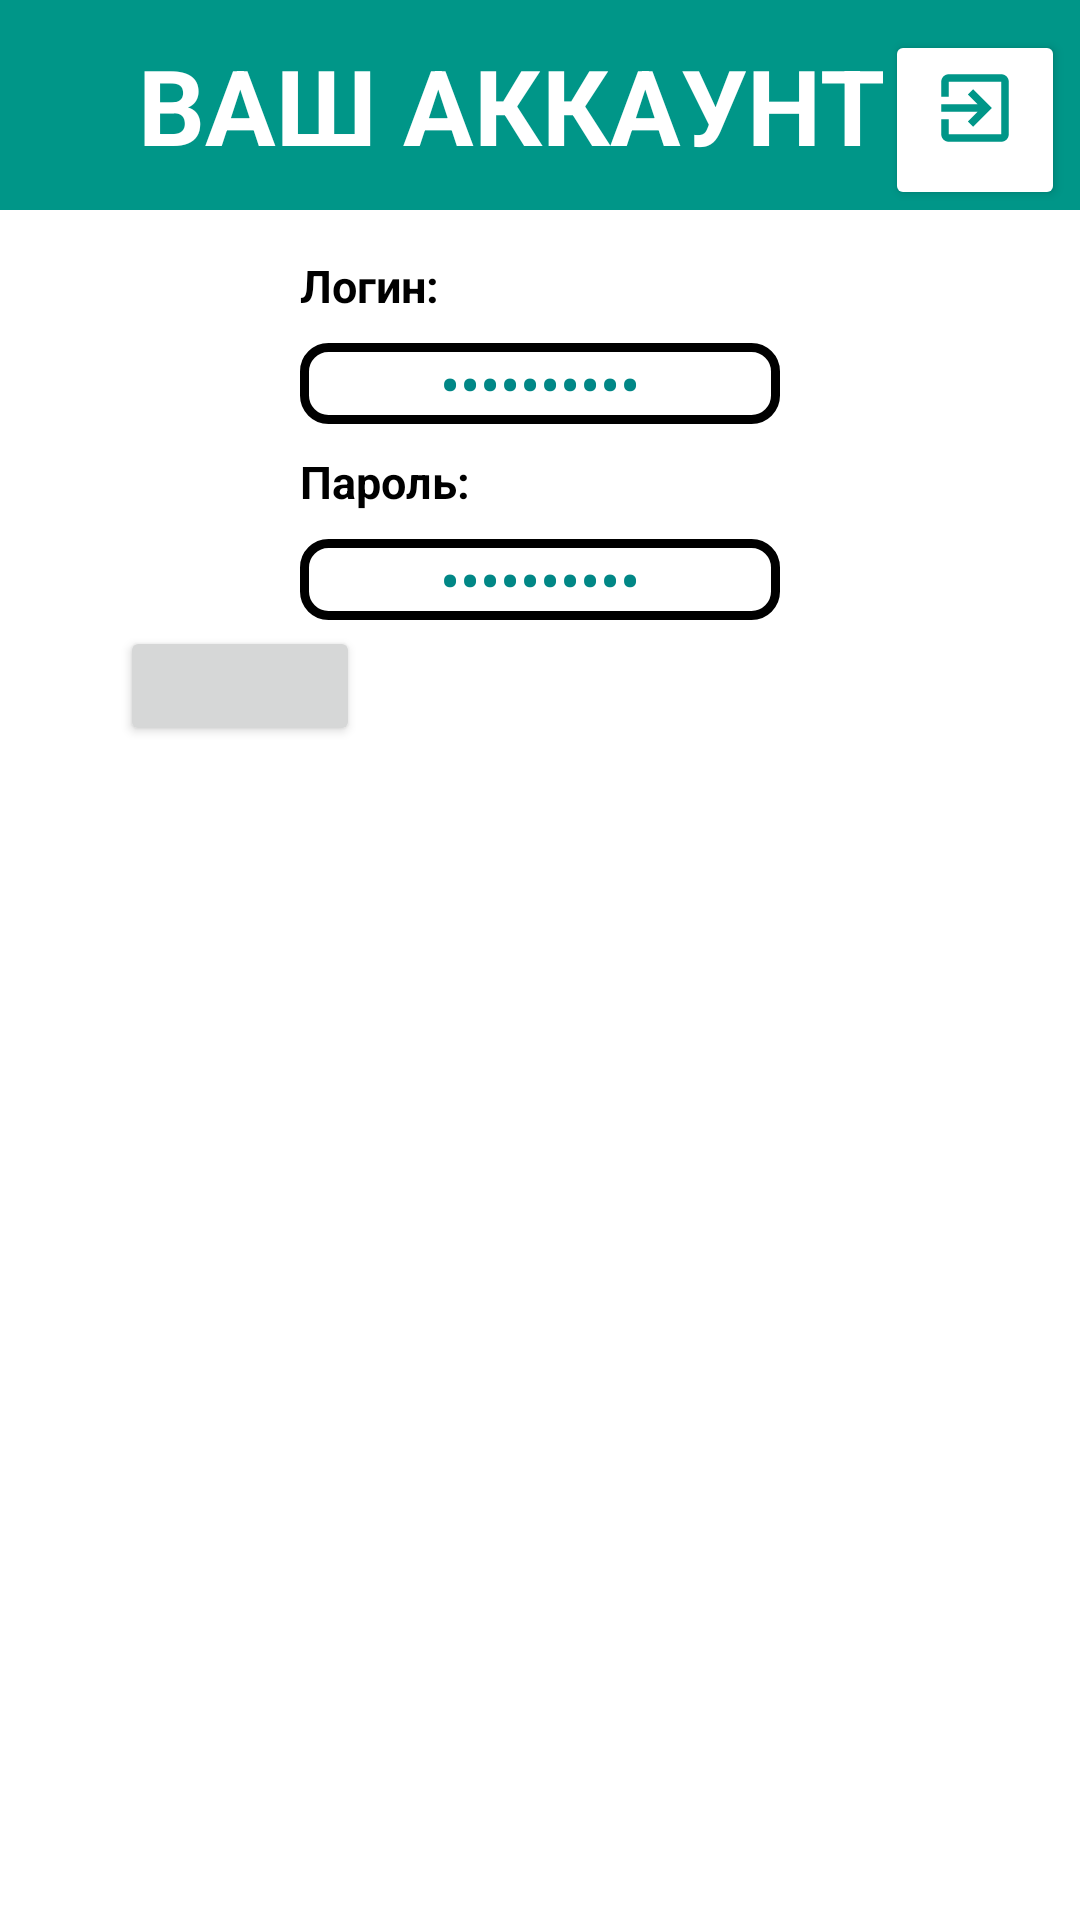

This screen was rendered from an Android layout file. Write that file and the resources it references.
<!-- AndroidManifest.xml: application theme Theme.Note_prob2 -->
<!-- res/layout/activity_account.xml -->
<?xml version="1.0" encoding="utf-8"?>
<LinearLayout xmlns:android="http://schemas.android.com/apk/res/android"
    xmlns:app="http://schemas.android.com/apk/res-auto"
    xmlns:tools="http://schemas.android.com/tools"
    android:layout_width="match_parent"
    android:layout_height="match_parent"
    android:orientation="vertical"
    tools:context=".AccountActivity">


    <androidx.appcompat.widget.Toolbar
        android:layout_width="match_parent"
        android:layout_height="wrap_content"
        android:background="@color/head"
        android:minHeight="?actionBarSize"
        android:theme="?actionBarTheme">

        <TextView
            android:layout_width="wrap_content"
            android:layout_height="wrap_content"
            android:layout_gravity="center"
            android:text="@string/yourAccount"
            android:textColor="@color/white"
            android:textSize="35sp"
            android:textStyle="bold" />

        <Button
            android:layout_width="60dp"
            android:layout_height="60dp"
            android:layout_gravity="end"
            android:layout_marginTop="10dp"
            android:layout_marginRight="5dp"
            android:backgroundTint="@color/white"
            android:drawableTop="@drawable/ic_baseline_exit_to_app"
            android:onClick="click_del_users"
            android:paddingTop="11dp" />


    </androidx.appcompat.widget.Toolbar>


    <TextView
        android:layout_width="match_parent"
        android:layout_height="wrap_content"
        android:layout_marginStart="100sp"
        android:layout_marginTop="15dp"
        android:gravity="left"
        android:text="@string/login"
        android:textColor="@color/black"
        android:textSize="15dp"
        android:textStyle="bold" />

    <TextView
        android:id="@+id/login"
        android:layout_width="match_parent"
        android:layout_height="wrap_content"
        android:layout_marginStart="100sp"
        android:layout_marginTop="9dp"
        android:layout_marginEnd="100sp"
        android:background="@drawable/edittextbackground"
        android:gravity="center_horizontal"
        android:inputType="textPassword"
        android:text="**********"
        android:textColor="@color/teal_700"
        android:textSize="20sp"

        />

    <TextView
        android:layout_width="match_parent"
        android:layout_height="wrap_content"
        android:layout_marginStart="100sp"
        android:layout_marginTop="9dp"
        android:gravity="left"
        android:text="@string/pass"
        android:textColor="@color/black"
        android:textSize="15dp"
        android:textStyle="bold" />

    <TextView
        android:id="@+id/password"
        android:layout_width="match_parent"
        android:layout_height="wrap_content"
        android:layout_marginStart="100sp"
        android:layout_marginTop="9dp"
        android:layout_marginEnd="100sp"
        android:background="@drawable/edittextbackground"
        android:gravity="center_horizontal"
        android:inputType="textPassword"
        android:text="**********"
        android:textColor="@color/teal_700"
        android:textSize="20sp" />


    <Button
        android:id="@+id/btnChoosePeriod"
        android:layout_width="80dp"
        android:layout_height="40dp"
        android:layout_marginStart="40dp"
        android:layout_marginTop="2dp" />

    <androidx.viewpager2.widget.ViewPager2
        android:id="@+id/viewPager"
        android:layout_width="match_parent"
        android:layout_height="450dp"
        android:layout_gravity="center|top"
        android:layout_marginTop="10dp" />
























</LinearLayout>
<!-- resources referenced by this layout -->
<resources>
  <color name="black">#FF000000</color>
  <color name="head">#009688</color>
  <color name="teal_700">#FF018786</color>
  <color name="white">#FFFFFFFF</color>
  <!-- drawable edittextbackground (drawable) -->
  <?xml version="1.0" encoding="utf-8"?>
  <shape android:shape="rectangle" xmlns:android="http://schemas.android.com/apk/res/android">
      <stroke android:width="3dp" android:color="@color/black"></stroke>
      <corners android:radius="8dp"/>
  </shape>
  <!-- drawable ic_baseline_exit_to_app (drawable) -->
  <vector android:autoMirrored="true" android:height="30dp"
      android:tint="#009688" android:viewportHeight="24"
      android:viewportWidth="24" android:width="30dp" xmlns:android="http://schemas.android.com/apk/res/android">
      <path android:fillColor="@android:color/white" android:pathData="M10.09,15.59L11.5,17l5,-5 -5,-5 -1.41,1.41L12.67,11H3v2h9.67l-2.58,2.59zM19,3H5c-1.11,0 -2,0.9 -2,2v4h2V5h14v14H5v-4H3v4c0,1.1 0.89,2 2,2h14c1.1,0 2,-0.9 2,-2V5c0,-1.1 -0.9,-2 -2,-2z"/>
  </vector>
  <string name="login">Логин:</string>
  <string name="pass">Пароль:</string>
  <string name="yourAccount">ВАШ АККАУНТ</string>
  <style name="Theme.Note_prob2" parent="Theme.MaterialComponents.DayNight.NoActionBar">
          
          <item name="colorPrimary">@color/purple_500</item>
          <item name="colorPrimaryVariant">@color/purple_700</item>
          <item name="colorOnPrimary">@color/white</item>
          
          <item name="colorSecondary">@color/teal_200</item>
          <item name="colorSecondaryVariant">@color/teal_700</item>
          <item name="colorOnSecondary">@color/black</item>
          
  
          
          <item name="android:statusBarColor">#ED2D534F</item>
          <item name="android:windowLightStatusBar" tools:targetApi="m">true</item>
  
      </style>
  <color name="purple_500">#FF6200EE</color>
  <color name="purple_700">#FF3700B3</color>
  <color name="teal_200">#FF03DAC5</color>
</resources>
